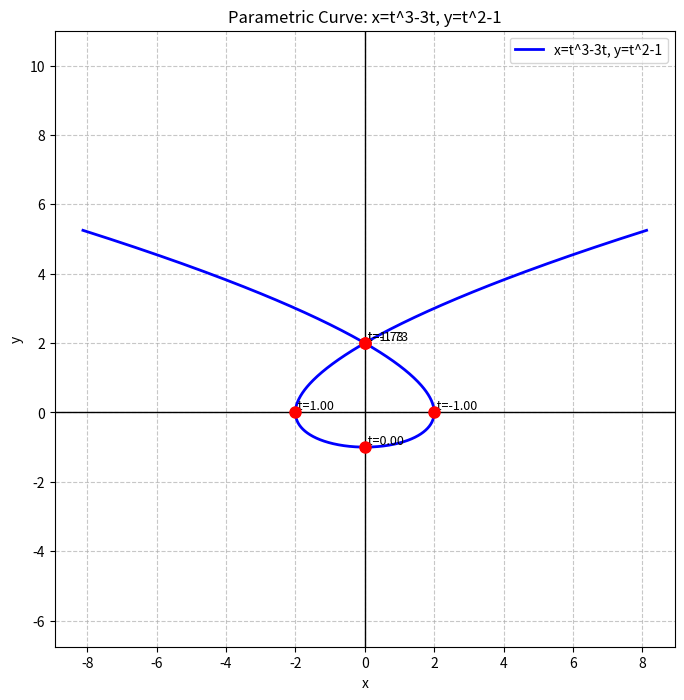

Source code (Python):
import numpy as np
import matplotlib.pyplot as plt
import sympy as sp

# Define symbolic variable
t = sp.symbols('t')
x_t = t**3 - 3*t
y_t = t**2 - 1

# Derivatives
dx_dt = sp.diff(x_t, t)
dy_dt = sp.diff(y_t, t)

# 1. Self-intersection points
# Solve x(t1) = x(t2) and y(t1) = y(t2) for t1 != t2
t1, t2 = sp.symbols('t1 t2')
eq1 = sp.Eq(t1**3 - 3*t1, t2**3 - 3*t2)
eq2 = sp.Eq(t1**2 - 1, t2**2 - 1)
# From eq2: t1^2 = t2^2 => t1 = -t2 (since t1 != t2)
# Substitute t2 = -t1 into eq1
eq_sub = eq1.subs(t2, -t1)
sol_t1 = sp.solve(eq_sub, t1)
# Filter real non-zero solutions
self_intersect_t = []
for sol in sol_t1:
    if sol != 0 and sol.is_real:
        self_intersect_t.append(sol)

# Calculate coordinates for self-intersections
self_intersect_points = []
for val in self_intersect_t:
    self_intersect_points.append((val, (sp.simplify(x_t.subs(t, val)), sp.simplify(y_t.subs(t, val)))))

# 2. Critical points dx/dt = 0
crit_dx = sp.solve(dx_dt, t)
# 3. Critical points dy/dt = 0
crit_dy = sp.solve(dy_dt, t)

# 4. Intercepts
# x-axis (y=0)
intercept_x_t = sp.solve(y_t, t)
# y-axis (x=0)
intercept_y_t = sp.solve(x_t, t)

# Collect all key t values for the table
key_t_values = set()
for val in self_intersect_t:
    if val.is_real: key_t_values.add(val)
for val in crit_dx:
    if val.is_real: key_t_values.add(val)
for val in crit_dy:
    if val.is_real: key_t_values.add(val)
for val in intercept_x_t:
    if val.is_real: key_t_values.add(val)
for val in intercept_y_t:
    if val.is_real: key_t_values.add(val)

# Sort key t values numerically
sorted_t = sorted(list(key_t_values), key=lambda k: float(k))

# Print Results
print("="*70)
print("PARAMETRIC CURVE ANALYSIS: x = t^3 - 3t, y = t^2 - 1")
print("="*70)

print("\n1. SELF-INTERSECTION POINTS:")
for val, pt in self_intersect_points:
    print(f"   t = {val}, Point: ({pt[0]}, {pt[1]})")
# Verify t = +/- sqrt(3)
verified = True
for val, _ in self_intersect_points:
    if sp.simplify(val**2 - 3) != 0:
        verified = False
print(f"   Verification (t = +/- sqrt(3)): {'Confirmed' if verified else 'Failed'}")

print("\n2. CRITICAL POINTS (dx/dt = 0):")
for val in crit_dx:
    pt = (sp.simplify(x_t.subs(t, val)), sp.simplify(y_t.subs(t, val)))
    print(f"   t = {val}, Point: {pt}, Tangent: Vertical")

print("\n3. CRITICAL POINTS (dy/dt = 0):")
for val in crit_dy:
    pt = (sp.simplify(x_t.subs(t, val)), sp.simplify(y_t.subs(t, val)))
    print(f"   t = {val}, Point: {pt}, Tangent: Horizontal")

print("\n4. INTERCEPTS:")
print("   x-axis (y=0):")
for val in intercept_x_t:
    pt = (sp.simplify(x_t.subs(t, val)), sp.simplify(y_t.subs(t, val)))
    print(f"   t = {val}, Point: {pt}")
print("   y-axis (x=0):")
for val in intercept_y_t:
    pt = (sp.simplify(x_t.subs(t, val)), sp.simplify(y_t.subs(t, val)))
    print(f"   t = {val}, Point: {pt}")

print("\n5. MOTION DIRECTION BY REGION:")
regions = [(-np.inf, -1), (-1, 0), (0, 1), (1, np.inf)]
for i, (start, end) in enumerate(regions):
    if start == -np.inf:
        mid = -2.0
    elif end == np.inf:
        mid = 2.0
    else:
        mid = (start + end) / 2.0
    
    dx_val = 3*mid**2 - 3
    dy_val = 2*mid
    dir_x = "Right" if dx_val > 0 else "Left"
    dir_y = "Up" if dy_val > 0 else "Down"
    print(f"   Region {i+1} ({start}, {end}): dx/dt {dir_x}, dy/dt {dir_y}")

print("\n" + "="*70)
print("COMPREHENSIVE TABLE OF KEY POINTS")
print("="*70)
print(f"{'t value':<12} | {'(x, y)':<22} | {'Tangent':<12} | {'Significance':<30}")
print("-"*80)

for val in sorted_t:
    x_val = sp.simplify(x_t.subs(t, val))
    y_val = sp.simplify(y_t.subs(t, val))
    coord_str = f"({x_val}, {y_val})"
    
    tangent = "Slanted"
    significance = []
    
    # Check Critical
    is_crit_dx = any(sp.simplify(val - c) == 0 for c in crit_dx)
    is_crit_dy = any(sp.simplify(val - c) == 0 for c in crit_dy)
    
    if is_crit_dx:
        tangent = "Vertical"
    if is_crit_dy:
        tangent = "Horizontal"
        
    # Check Intersections
    is_self_intersect = any(sp.simplify(val - si[0]) == 0 for si in self_intersect_points)
    if is_self_intersect:
        significance.append("Self-Intersection")
        
    # Check Intercepts
    is_int_x = any(sp.simplify(val - i) == 0 for i in intercept_x_t)
    is_int_y = any(sp.simplify(val - i) == 0 for i in intercept_y_t)
    
    if is_int_x:
        significance.append("x-intercept")
    if is_int_y:
        significance.append("y-intercept")
        
    # Check Critical significance
    if is_crit_dx:
        significance.append("Vert. Tangent")
    if is_crit_dy:
        significance.append("Horiz. Tangent")
        
    sig_str = ", ".join(significance)
    print(f"{str(val):<12} | {coord_str:<22} | {tangent:<12} | {sig_str:<30}")

print("="*70)

# Plotting
t_num = np.linspace(-2.5, 2.5, 1000)
x_num = t_num**3 - 3*t_num
y_num = t_num**2 - 1

plt.figure(figsize=(8, 8))
plt.plot(x_num, y_num, label='x=t^3-3t, y=t^2-1', color='blue', linewidth=2)

# Plot key points
for val in sorted_t:
    xv = float(x_t.subs(t, val))
    yv = float(y_t.subs(t, val))
    plt.plot(xv, yv, 'ro', markersize=8, zorder=5)
    plt.text(xv, yv, f" t={float(val):.2f}", fontsize=9, verticalalignment='bottom', horizontalalignment='left')

plt.axhline(0, color='black', linewidth=1)
plt.axvline(0, color='black', linewidth=1)
plt.grid(True, linestyle='--', alpha=0.7)
plt.axis('equal')
plt.title('Parametric Curve: x=t^3-3t, y=t^2-1')
plt.xlabel('x')
plt.ylabel('y')
plt.legend()
plt.savefig('parametric_curve.png')
print("\nPlot saved to 'parametric_curve.png'")
